Image classification data set "USCS-Dataset" (Rujiyuan/USCS-Dataset on GitHub). Class labels (6): attack, defense, defensive, encirclement, maneuver, offensive.

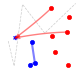
Label: defensive

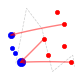
Label: attack

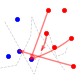
Label: maneuver

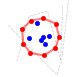
Label: encirclement

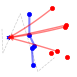
Label: defense

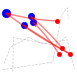
Label: offensive
